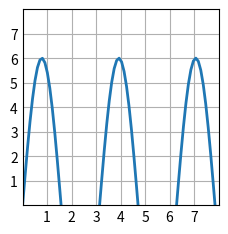

Here is the Python script that generated this plot:
import matplotlib.pyplot as plt
import numpy as np

plt.style.use('_mpl-gallery')

x = np.linspace(0, 10, 100)
y = 6 * np.sin(2 * x)

fig, ax = plt.subplots()

ax.plot(x, y, linewidth=2.0)

ax.set(xlim=(0, 8), xticks=np.arange(1, 8),
       ylim=(0, 8), yticks=np.arange(1, 8))

plt.show()